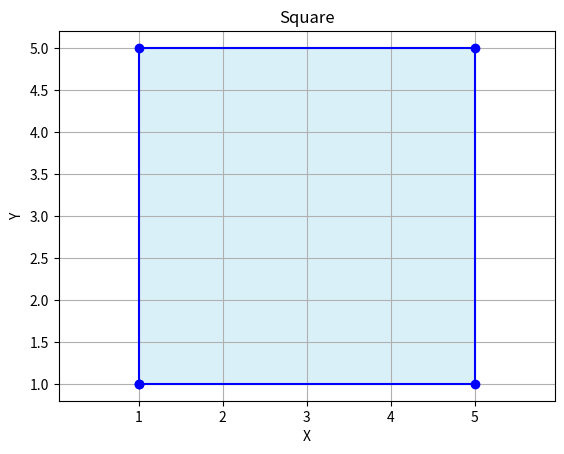

Write the Python code that produced this figure.
import matplotlib.pyplot as plt

#  Define the Point class
class Point:
    def __init__(self, x, y):
        self.x = x
        self.y = y

#  Define the Square class
class Square:
    def __init__(self, bottom_left, side_length):
        self.bottom_left = bottom_left
        self.side_length = side_length
        self.points = self._calculate_points()

    def _calculate_points(self):
        """
            Calculate the four corners of the square 
            based on the bottom-left corner and side 
            length
        """
        bl = self.bottom_left
        sl = self.side_length
        # Calculate the other three points based on the bottom-left points
        return [
            bl,
            Point(bl.x + sl, bl.y),         # bottom-right
            Point(bl.x + sl, bl.y + sl),    # top-ritht
            Point(bl.x, bl.y + sl)          # top-left
        ]

    def draw(self):
        """Draw teh square using matplotlib."""
        x_values = [p.x for p in self.points] + [self.points[0].x]
        y_values = [p.y for p in self.points] + [self.points[0].y]

        plt.plot(x_values, y_values, 'bo-')     # 'bo-' for blue color, curcle marker, and solid line
        plt.fill(x_values, y_values, 'skyblue', alpha=0.3) # Fill the square with a light blue color
        plt.title("Square")
        plt.xlabel("X")
        plt.ylabel("Y")
        plt.grid("True")
        plt.axis("equal")
        plt.show()

# Usage
bottom_left_point = Point(1, 1)         # Bottom-left corner at (1, 1)
side_length = 4                         # Side of the square
square = Square(bottom_left_point, side_length)
square.draw()